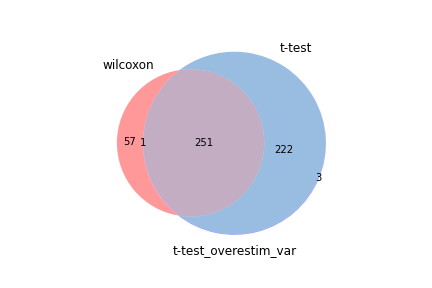

Values plotted in this chart, from the file beside it:
wilcoxon, t-test, t-test_overestim_var
Rpl24, Rps27, Rps27
Rps14, B2m, B2m
Rps27, Rps14, Rps14
B2m, Rps27rt, Rps27rt
Fau, Fau, Fau
Fxyd5, Fxyd5, Fxyd5
Rps27rt, Rpl17, Rpl17
Rpl17, Ptpn18, Ptpn18
Ccl5, Tprgl, Tprgl
Plac8, Btg1, Btg1
Srgn, Klrd1, Klrd1
Rpl19, Tcp11l2, Tcp11l2
Rpl18a, Rpl24, Rpl24
Rpl37, Gm8369, Gm8369
Rpl34, Rpl18a, Rpl18a
Ptpn18, Ccl5, Ccl5
Tprgl, H2-D1, H2-D1
Btg1, Plac8, Plac8
Hcst, Srgn, Srgn
Gm8369, Gm26740, Gm26740
Klrd1, Hcst, Hcst
Rpl9, Ypel3, Ypel3
Cox7a2l, Cox7a2l, Cox7a2l
Rpl27, Gm30054, Pdcd4
Gimap6, Pdcd4, Gm30054
Laptm5, Ltb, Ltb
Rps7, Rpl37a, Rpl37a
Rpl37a, Mxd4, Mxd4
H2-D1, Gimap6, Gimap6
Gimap3, Rpl34, Rpl34
S100a13, Rpl9, Rpl9
Rps3, Bnip3l, Bnip3l
Rps13, Gimap3, Gimap3
Npc2, Rsrp1, Rsrp1
Cd53, Pfdn5, Pfdn5
Ypel3, Mrpl9, Mrpl9
Arhgap45, Arhgap45, Arhgap45
Shisa5, Cd53, Cd53
Btf3, AL590144.2, S100a13
Pdcd4, S100a13, AL590144.2
Eif3f, Thap3, Thap3
Gpsm3, Rpl27a, Rpl27a
Pfdn5, Vsir, Vsir
Saraf, Klhl6, Klhl6
Rpl11, Rpl7, Rpl7
Rpl27a, Sqstm1, Sqstm1
Arpc1b, Tpt1, Tpt1
Rpl18, Rpl37, Rps3
Gm26740, Rps3, Rpl37
Prr13, Rps7, Rps7
Rpl7, Eif3f, Eif3f
Cd52, Eva1b, Eva1b
Tpt1, Saraf, Saraf
Nop53, Npc2, Npc2
Selenow, Nop53, Nop53
Bnip3l, Gabarapl2, Gabarapl2
Rsrp1, Rpl27, Gpsm3
Gabarapl2, Gpsm3, Rpl27
Rps24, Laptm5, Laptm5
Mrpl9, Rpl18, Rpl18
... 417 more rows
